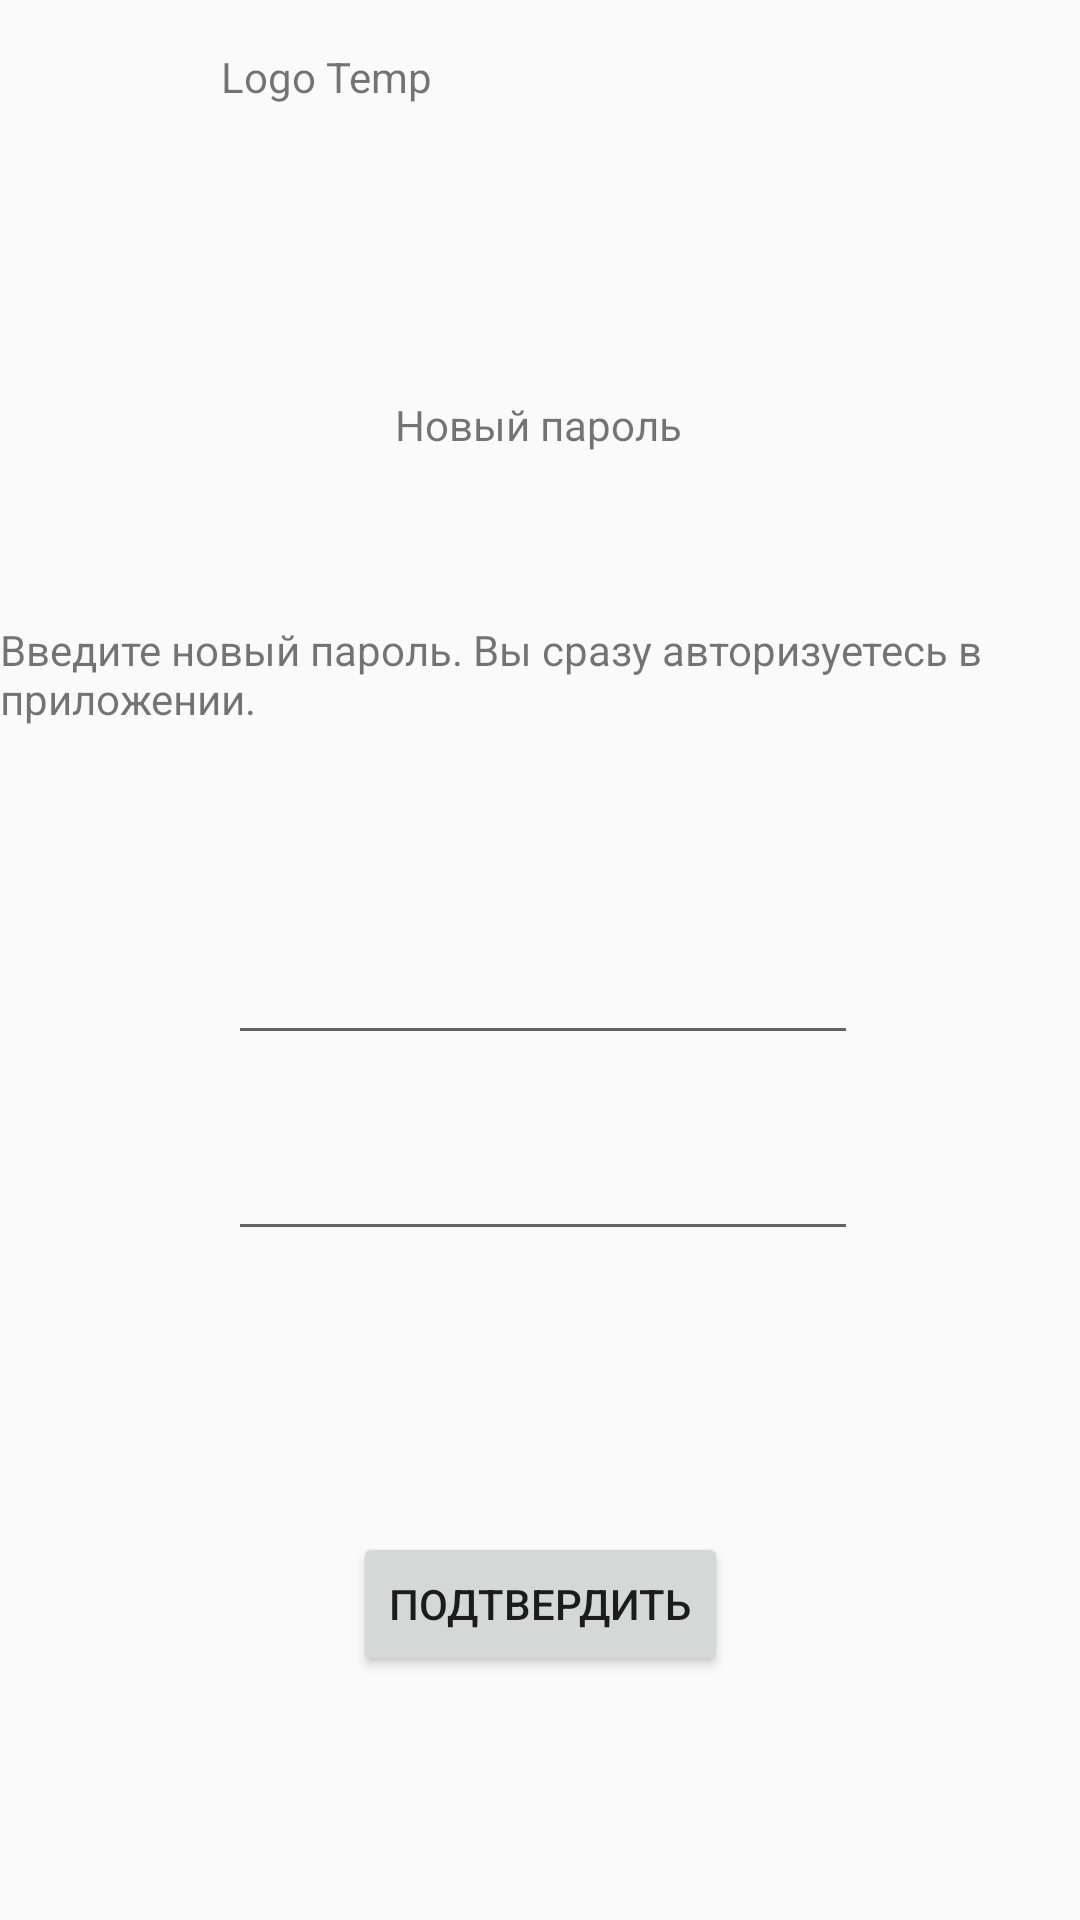

The Android layout XML behind this screen, and the referenced resources:
<!-- AndroidManifest.xml: application theme Theme.Design.Light.NoActionBar -->
<!-- res/layout/new_password.xml -->
<layout xmlns:android="http://schemas.android.com/apk/res/android"
    xmlns:app="http://schemas.android.com/apk/res-auto"
    xmlns:tools="http://schemas.android.com/tools">

    <androidx.constraintlayout.widget.ConstraintLayout
        android:id="@+id/new_password"
        android:layout_width="match_parent"
        android:layout_height="match_parent">


        <TextView
            android:id="@+id/tv_logo_temp"
            android:layout_width="213dp"
            android:layout_height="44dp"
            android:layout_alignParentStart="true"
            android:layout_alignParentTop="true"
            android:layout_marginTop="16dp"
            android:gravity="top"
            android:text="@string/logo_temp"
            app:layout_constraintEnd_toEndOf="parent"

            app:layout_constraintStart_toStartOf="parent"
            app:layout_constraintTop_toTopOf="parent" />

        <TextView
            android:id="@+id/tv_new_password"
            android:layout_width="wrap_content"
            android:layout_height="wrap_content"
            android:layout_marginTop="72dp"
            android:text="@string/new_password"
            app:layout_constraintEnd_toEndOf="parent"
            app:layout_constraintHorizontal_bias="0.498"
            app:layout_constraintStart_toStartOf="parent"
            app:layout_constraintTop_toBottomOf="@+id/tv_logo_temp" />

        <TextView
            android:id="@+id/tv_new_password_info"
            android:layout_width="wrap_content"
            android:layout_height="wrap_content"
            android:layout_marginTop="56dp"
            android:text="@string/tv_new_password_info"
            app:layout_constraintEnd_toEndOf="parent"
            app:layout_constraintHorizontal_bias="0.498"
            app:layout_constraintStart_toStartOf="parent"
            app:layout_constraintTop_toBottomOf="@+id/tv_new_password" />

        <EditText
            android:id="@+id/et_new_password"
            android:layout_width="wrap_content"
            android:layout_height="wrap_content"
            android:layout_marginTop="68dp"
            android:ems="10"
            android:inputType="textPassword"
            app:layout_constraintEnd_toEndOf="parent"
            app:layout_constraintHorizontal_bias="0.507"
            app:layout_constraintStart_toStartOf="parent"
            app:layout_constraintTop_toBottomOf="@+id/tv_new_password_info" />

        <EditText
            android:id="@+id/et_new_password_confirm"
            android:layout_width="wrap_content"
            android:layout_height="wrap_content"
            android:layout_marginTop="24dp"
            android:ems="10"
            android:inputType="textPassword"
            app:layout_constraintEnd_toEndOf="parent"
            app:layout_constraintHorizontal_bias="0.507"
            app:layout_constraintStart_toStartOf="parent"
            app:layout_constraintTop_toBottomOf="@+id/et_new_password" />

        <Button
            android:id="@+id/btn_confirm_code"
            android:layout_width="wrap_content"
            android:layout_height="wrap_content"
            android:layout_marginTop="12dp"
            android:text="@string/confirm"
            app:layout_constraintBottom_toBottomOf="parent"
            app:layout_constraintEnd_toEndOf="parent"
            app:layout_constraintStart_toStartOf="parent"
            app:layout_constraintTop_toBottomOf="@+id/et_new_password_confirm" />

    </androidx.constraintlayout.widget.ConstraintLayout>
</layout>
<!-- resources referenced by this layout -->
<resources>
  <string name="confirm">Подтвердить</string>
  <string name="logo_temp">Logo Temp</string>
  <string name="new_password">Новый пароль</string>
  <string name="tv_new_password_info">Введите новый пароль. Вы сразу авторизуетесь в приложении.</string>
</resources>
